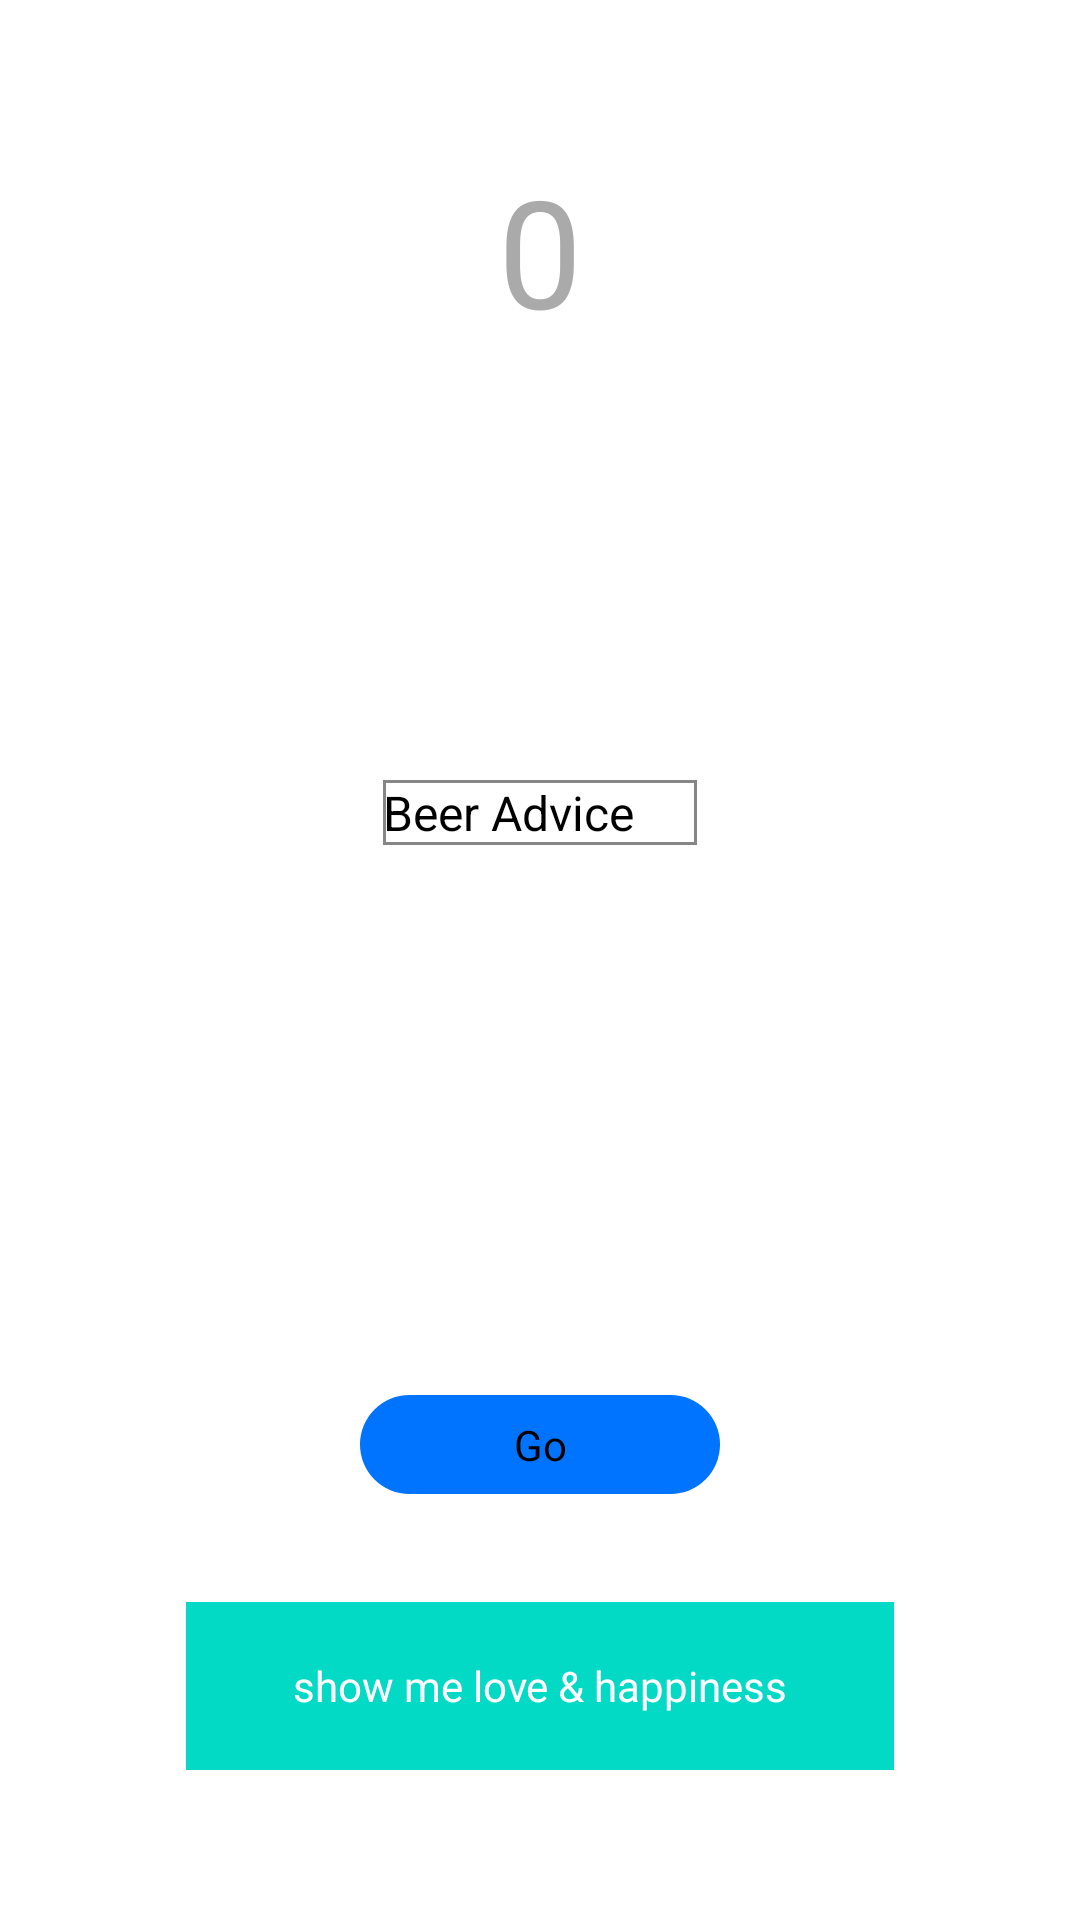

Here is an Android app screen rendered from its layout file. Give the layout XML and the strings, colors and styles it references.
<!-- AndroidManifest.xml: application theme AppTheme -->
<!-- res/layout/activity_main.xml -->
<?xml version="1.0" encoding="utf-8"?>
<android.support.constraint.ConstraintLayout xmlns:android="http://schemas.android.com/apk/res/android"
    xmlns:app="http://schemas.android.com/apk/res-auto"
    xmlns:tools="http://schemas.android.com/tools"
    android:layout_width="match_parent"
    android:layout_height="match_parent"
    android:background="@android:color/background_light"
    tools:context="com.algohinys.ajkcoursep.MainActivity">

    <TextView
        android:id="@+id/counter"
        android:layout_width="wrap_content"
        android:layout_height="wrap_content"
        android:layout_marginEnd="8dp"
        android:layout_marginStart="8dp"
        android:layout_marginTop="50dp"
        android:text="@string/ajkcoursep_counter"
        android:textColor="@android:color/darker_gray"
        android:textSize="50sp"
        android:visibility="visible"
        app:layout_constraintEnd_toEndOf="parent"
        app:layout_constraintStart_toStartOf="parent"
        app:layout_constraintTop_toTopOf="parent" />

    <Button
        android:id="@+id/button"
        style="@style/Widget.AppCompat.Light.ActionMode.Inverse"
        android:layout_width="236dp"
        android:layout_height="56dp"
        android:layout_marginBottom="50dp"
        android:layout_marginEnd="8dp"
        android:layout_marginStart="8dp"
        android:background="@color/colorAccent"
        android:onClick="ShowMessage"
        android:soundEffectsEnabled="true"
        android:text="@string/ajkcoursep_first_button"
        android:textColor="@android:color/background_light"
        android:textColorHighlight="@android:color/holo_red_dark"
        app:layout_constraintBottom_toBottomOf="parent"
        app:layout_constraintEnd_toEndOf="parent"
        app:layout_constraintStart_toStartOf="parent" />

    <Button
        android:id="@+id/share"
        android:layout_width="120dp"
        android:layout_height="33dp"
        android:layout_marginBottom="36dp"
        android:layout_marginEnd="8dp"
        android:layout_marginStart="8dp"
        android:background="@drawable/blue_button"
        android:onClick="OpenActivity"
        android:text="@string/ajkcoursep_beer_advice"
        app:layout_constraintBottom_toTopOf="@+id/button"
        app:layout_constraintEnd_toEndOf="parent"
        app:layout_constraintStart_toStartOf="parent" />

    <Spinner
        android:id="@+id/choose_activity"
        style="@style/Platform.Widget.AppCompat.Spinner"
        android:layout_width="wrap_content"
        android:layout_height="wrap_content"
        android:layout_marginBottom="8dp"
        android:layout_marginEnd="8dp"
        android:layout_marginStart="8dp"
        android:layout_marginTop="260dp"
        android:background="@drawable/bound"
        android:entries="@array/ajkcoursep_choose_activity"
        app:layout_constraintBottom_toTopOf="@+id/share"
        app:layout_constraintEnd_toEndOf="parent"
        app:layout_constraintStart_toStartOf="parent"
        app:layout_constraintTop_toTopOf="parent"
        app:layout_constraintVertical_bias="0.0" />

</android.support.constraint.ConstraintLayout>
<!-- resources referenced by this layout -->
<resources>
  <string-array name="ajkcoursep_choose_activity">
          <item>Beer Advice</item>
          <item>My Messenger</item>
          <item>Stopwatch</item>
      </string-array>
  <!-- drawable blue_button (drawable) -->
  <?xml version="1.0" encoding="utf-8"?>
  <selector xmlns:android="http://schemas.android.com/apk/res/android">
  
      <item android:state_pressed="true">
          <shape android:shape="rectangle"  >
              <corners android:radius="20dp" />
              <solid android:color="#489cff"/>
          </shape>
      </item>
  
      <item >
          <shape android:shape="rectangle"  >
              <corners android:radius="25dp" />
              <solid android:color="#0073ff"/>
          </shape>
      </item>
  
  
  </selector>
  <!-- drawable bound (drawable) -->
  <?xml version="1.0" encoding="utf-8"?>
  <selector xmlns:android="http://schemas.android.com/apk/res/android">
      <item>
          <shape android:shape="rectangle">
              <stroke android:width="1dp"
                  android:color="#868686"/>
          </shape>
      </item>
  </selector>
  <string name="ajkcoursep_beer_advice">Go</string>
  <string name="ajkcoursep_counter">0</string>
  <string name="ajkcoursep_first_button">show me love &amp; happiness</string>
  <style name="AppTheme" parent="android:Theme.Wallpaper.NoTitleBar.Fullscreen">
          
          <item name="colorPrimary">@color/colorPrimary</item>
          <item name="colorPrimaryDark">@color/colorPrimaryDark</item>
          <item name="colorAccent">@color/colorAccent</item>
          <item name="android:navigationBarColor">@android:color/transparent</item>
          <item name="android:statusBarColor">@android:color/transparent</item>
      </style>
  <!-- not gathered from this repository: default colours our renderer supplied (Android Studio template values) -->
  <color name="colorPrimary">#FF6200EE</color>
  <color name="colorPrimaryDark">#FF3700B3</color>
  <color name="colorAccent">#FF03DAC5</color>
</resources>
